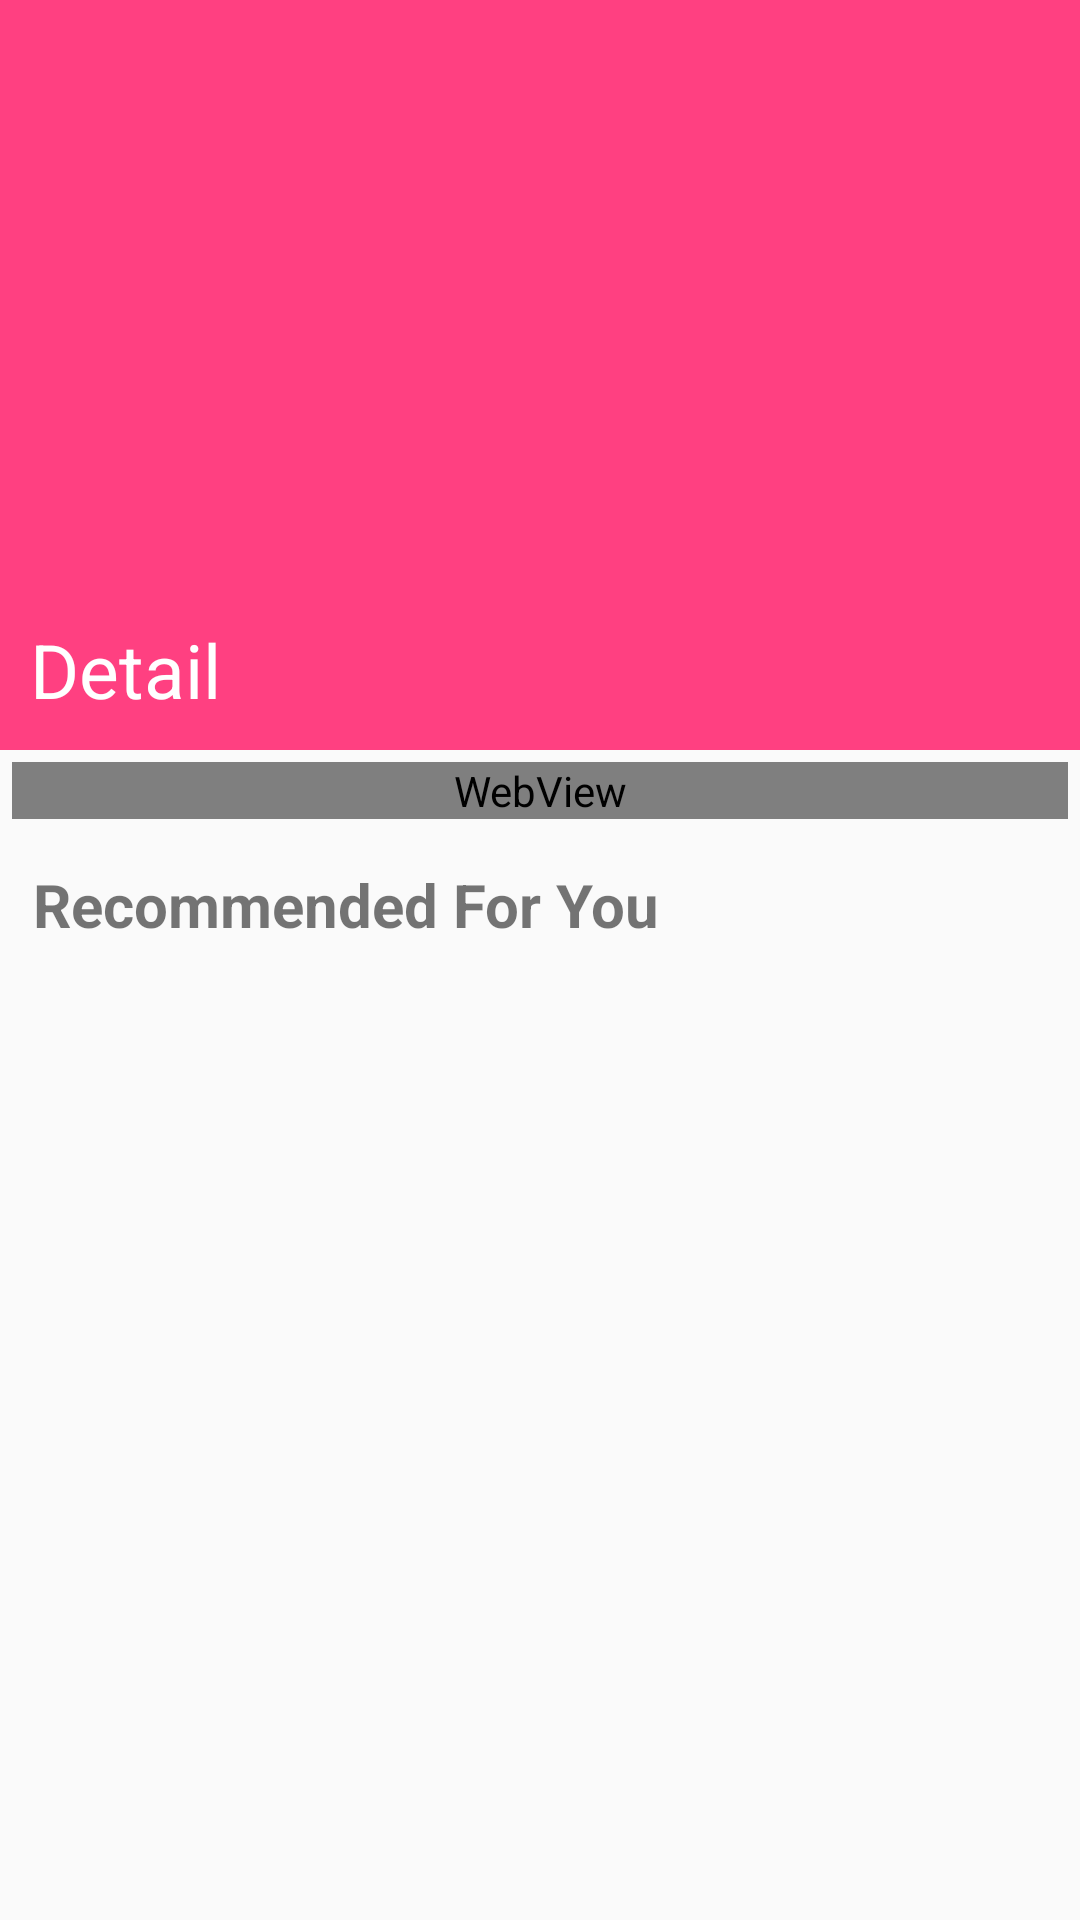

Write the Android layout XML for this screen, with the resource values it uses.
<!-- AndroidManifest.xml: activity theme AppTheme.NoActionBar -->
<!-- res/layout/activity_detail.xml -->
<?xml version="1.0" encoding="utf-8"?>
<android.support.design.widget.CoordinatorLayout xmlns:android="http://schemas.android.com/apk/res/android"
  xmlns:app="http://schemas.android.com/apk/res-auto"
  xmlns:tools="http://schemas.android.com/tools"
  android:layout_width="match_parent"
  android:layout_height="match_parent"
  android:fitsSystemWindows="true"
  tools:context="com.faishalbadri.hijab.DetailActivity.DetailActivity">

  <android.support.design.widget.AppBarLayout
    android:id="@+id/app_bar"
    android:layout_width="match_parent"
    android:layout_height="@dimen/app_bar_height"
    android:fitsSystemWindows="true"
    android:theme="@style/AppTheme.AppBarOverlay">

    <android.support.design.widget.CollapsingToolbarLayout
      android:id="@+id/toolbar_layout"
      android:layout_width="match_parent"
      android:layout_height="match_parent"
      android:fitsSystemWindows="true"
      app:contentScrim="?attr/colorPrimary"
      app:layout_scrollFlags="scroll|exitUntilCollapsed">
      <ImageView
        android:id="@+id/imgDetail"
        android:layout_width="match_parent"
        android:layout_height="match_parent"
        android:scaleType="fitXY" />

      <android.support.v7.widget.Toolbar
        android:id="@+id/toolbar"
        android:layout_width="match_parent"
        android:layout_height="?attr/actionBarSize"
        app:layout_collapseMode="pin"
        app:popupTheme="@style/AppTheme.PopupOverlay" />

      <TextView
        android:id="@+id/textDetail"
        android:layout_width="match_parent"
        android:layout_height="wrap_content"
        android:layout_marginBottom="10dp"
        android:layout_marginLeft="10dp"
        android:layout_gravity="bottom"
        android:ellipsize="marquee"
        android:gravity="bottom"
        android:marqueeRepeatLimit="marquee_forever"
        android:maxLines="1"
        android:text="Detail"
        android:textColor="#fff"
        android:textSize="25sp" />


    </android.support.design.widget.CollapsingToolbarLayout>
  </android.support.design.widget.AppBarLayout>

  <include layout="@layout/content_detail" />

  <android.support.design.widget.FloatingActionButton
    android:id="@+id/fab"
    android:layout_width="wrap_content"
    android:layout_height="wrap_content"
    android:layout_margin="@dimen/fab_margin"
    android:visibility="gone"
    app:layout_anchor="@id/app_bar"
    app:layout_anchorGravity="bottom|end"
    app:srcCompat="@android:drawable/ic_dialog_email" />

</android.support.design.widget.CoordinatorLayout>
<!-- res/layout/content_detail.xml (included above) -->
<?xml version="1.0" encoding="utf-8"?>
<android.support.v4.widget.NestedScrollView xmlns:android="http://schemas.android.com/apk/res/android"
  xmlns:app="http://schemas.android.com/apk/res-auto"
  xmlns:tools="http://schemas.android.com/tools"
  android:layout_width="match_parent"
  android:layout_height="match_parent"
  app:layout_behavior="@string/appbar_scrolling_view_behavior"
  tools:context="com.faishalbadri.hijab.DetailActivity.DetailActivity"
  tools:showIn="@layout/activity_detail">

  <RelativeLayout
    android:layout_width="match_parent"
    android:layout_height="match_parent">

    <WebView
      android:id="@+id/wbDetail"
      android:layout_width="match_parent"
      android:layout_height="wrap_content"
      android:layout_margin="4dp" />

    <TextView
      android:id="@+id/textMoreNewsDetail"
      style="@style/Subtitle_home_menu"
      android:layout_margin="1dp"
      android:layout_below="@+id/wbDetail"
      android:text="Recommended For You" />

    <android.support.v7.widget.RecyclerView
      android:id="@+id/recyclerDetail"
      android:layout_width="match_parent"
      android:layout_height="wrap_content"
      android:layout_margin="5dp"
      android:layout_below="@+id/textMoreNewsDetail" />

  </RelativeLayout>
</android.support.v4.widget.NestedScrollView>
<!-- resources referenced by this layout -->
<resources>
  <dimen name="app_bar_height">250dp</dimen>
  <dimen name="fab_margin">16dp</dimen>
  <style name="AppTheme.AppBarOverlay" parent="ThemeOverlay.AppCompat.Dark.ActionBar" />
  <style name="AppTheme.PopupOverlay" parent="ThemeOverlay.AppCompat.Light" />
  <style name="Subtitle_home_menu">
      <item name="android:layout_width">wrap_content</item>
      <item name="android:layout_height">wrap_content</item>
      <item name="android:textSize">20sp</item>
      <item name="android:textStyle">bold</item>
      <item name="android:padding">10dp</item>
      <item name="android:layout_alignParentLeft">true</item>
    </style>
  <style name="AppTheme.NoActionBar">
      <item name="windowActionBar">false</item>
      <item name="windowNoTitle">true</item>
    </style>
</resources>
